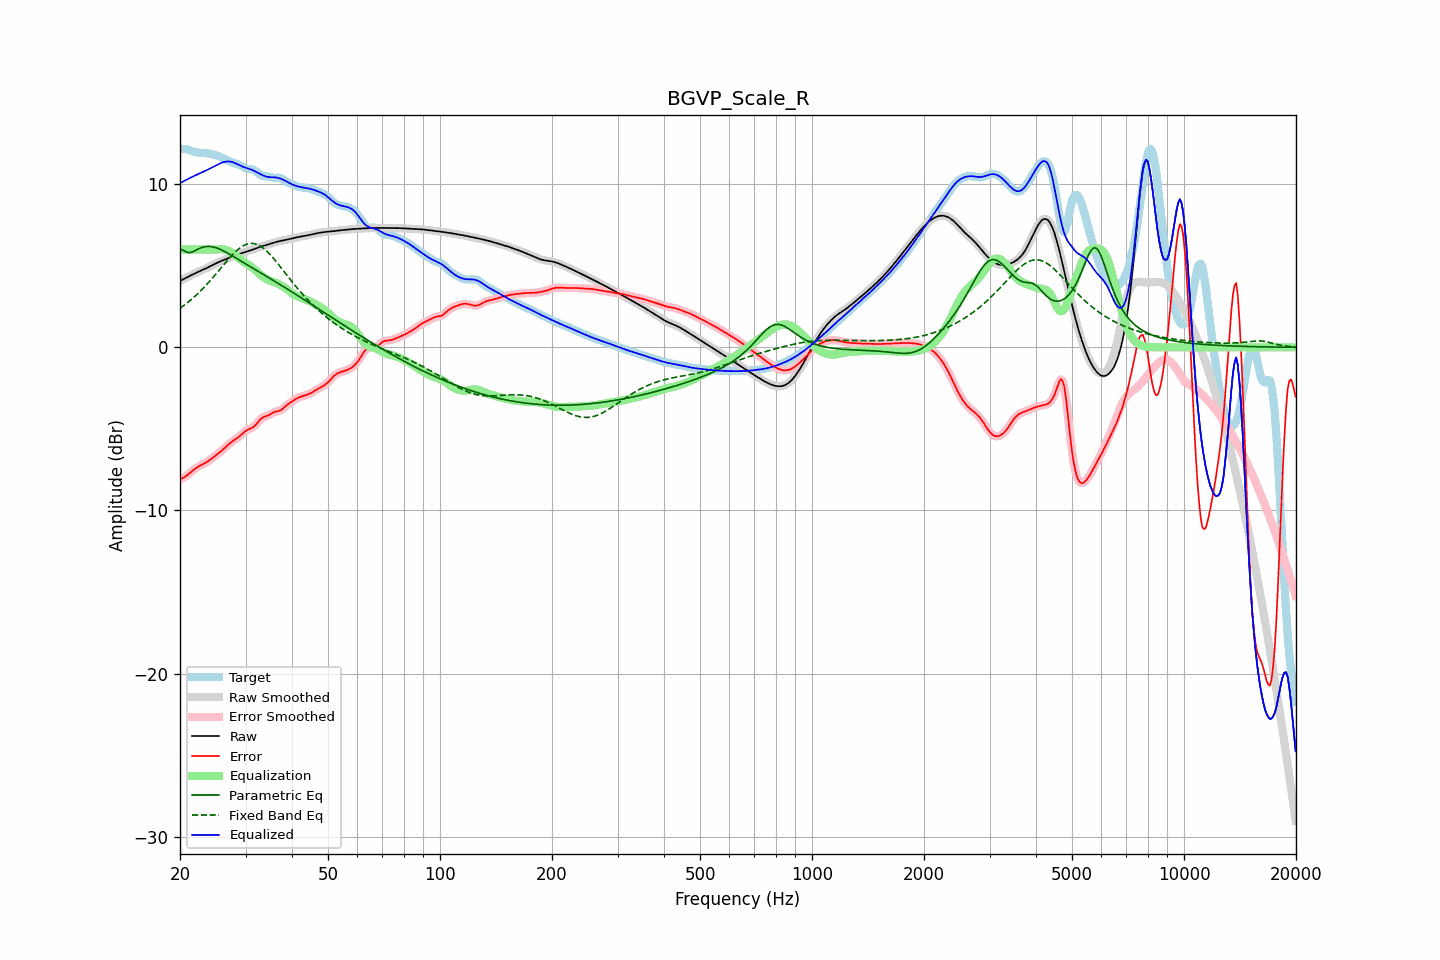

Source data for this figure (header and first rows):
frequency, raw, error, smoothed, error_smoothed, equalization, parametric_eq, fixed_band_eq, equalized_raw, equalized_smoothed, target
20.00, 4.07, -8.09, 4.07, -8.09, 6.00, 6.02, 2.40, 10.07, 10.07, 12.16
20.20, 4.12, -8.05, 4.12, -8.05, 6.00, 5.99, 2.47, 10.12, 10.12, 12.17
20.40, 4.17, -8.00, 4.17, -8.00, 6.00, 5.96, 2.54, 10.17, 10.17, 12.18
20.61, 4.23, -7.94, 4.23, -7.94, 6.00, 5.90, 2.61, 10.23, 10.23, 12.17
20.81, 4.28, -7.87, 4.28, -7.87, 6.00, 5.84, 2.69, 10.28, 10.28, 12.15
21.02, 4.33, -7.80, 4.33, -7.80, 6.00, 5.82, 2.77, 10.33, 10.33, 12.12
21.23, 4.38, -7.72, 4.38, -7.72, 6.00, 5.80, 2.85, 10.38, 10.38, 12.09
21.44, 4.43, -7.63, 4.43, -7.63, 6.00, 5.83, 2.93, 10.43, 10.43, 12.06
21.66, 4.48, -7.55, 4.48, -7.55, 6.00, 5.86, 3.02, 10.48, 10.48, 12.02
21.87, 4.52, -7.47, 4.52, -7.47, 6.00, 5.91, 3.10, 10.52, 10.52, 11.99
22.09, 4.57, -7.40, 4.57, -7.40, 6.00, 5.96, 3.19, 10.57, 10.57, 11.97
22.31, 4.61, -7.33, 4.61, -7.33, 6.00, 6.01, 3.29, 10.61, 10.61, 11.95
22.54, 4.66, -7.28, 4.66, -7.28, 6.00, 6.06, 3.38, 10.66, 10.66, 11.93
22.76, 4.70, -7.23, 4.70, -7.23, 6.00, 6.10, 3.48, 10.70, 10.70, 11.93
22.99, 4.74, -7.18, 4.74, -7.18, 6.00, 6.14, 3.58, 10.74, 10.74, 11.92
23.22, 4.79, -7.13, 4.79, -7.12, 6.00, 6.16, 3.68, 10.79, 10.79, 11.92
23.45, 4.84, -7.07, 4.84, -7.07, 6.00, 6.18, 3.79, 10.84, 10.84, 11.91
23.69, 4.89, -7.01, 4.89, -7.01, 6.00, 6.19, 3.89, 10.89, 10.89, 11.90
23.92, 4.94, -6.95, 4.94, -6.95, 6.00, 6.19, 4.00, 10.94, 10.94, 11.88
24.16, 4.99, -6.88, 4.99, -6.88, 6.00, 6.18, 4.11, 10.99, 10.99, 11.86
24.40, 5.04, -6.80, 5.04, -6.80, 6.00, 6.17, 4.23, 11.04, 11.04, 11.84
24.65, 5.09, -6.72, 5.09, -6.72, 6.00, 6.14, 4.34, 11.09, 11.09, 11.81
24.89, 5.14, -6.65, 5.14, -6.65, 6.00, 6.12, 4.46, 11.14, 11.14, 11.78
25.14, 5.18, -6.57, 5.18, -6.57, 6.00, 6.09, 4.57, 11.19, 11.19, 11.75
25.39, 5.23, -6.49, 5.23, -6.49, 6.01, 6.05, 4.69, 11.24, 11.24, 11.72
25.65, 5.27, -6.41, 5.27, -6.41, 6.01, 6.01, 4.81, 11.28, 11.28, 11.68
25.91, 5.31, -6.33, 5.31, -6.33, 6.01, 5.97, 4.93, 11.32, 11.32, 11.64
26.16, 5.35, -6.24, 5.35, -6.24, 6.01, 5.92, 5.05, 11.36, 11.36, 11.59
26.43, 5.39, -6.15, 5.39, -6.15, 5.99, 5.87, 5.16, 11.38, 11.38, 11.54
26.69, 5.43, -6.06, 5.43, -6.06, 5.96, 5.81, 5.28, 11.39, 11.39, 11.49
26.96, 5.47, -5.97, 5.47, -5.97, 5.93, 5.76, 5.39, 11.40, 11.40, 11.44
27.23, 5.51, -5.88, 5.51, -5.88, 5.88, 5.70, 5.50, 11.39, 11.39, 11.39
27.50, 5.55, -5.81, 5.55, -5.81, 5.83, 5.64, 5.61, 11.37, 11.37, 11.36
27.77, 5.59, -5.74, 5.59, -5.74, 5.76, 5.59, 5.71, 11.35, 11.35, 11.32
28.05, 5.62, -5.67, 5.62, -5.67, 5.69, 5.53, 5.81, 11.31, 11.31, 11.29
28.33, 5.66, -5.61, 5.66, -5.61, 5.60, 5.47, 5.91, 11.26, 11.26, 11.26
28.62, 5.69, -5.54, 5.69, -5.53, 5.52, 5.41, 5.99, 11.21, 11.21, 11.23
28.90, 5.73, -5.46, 5.73, -5.45, 5.44, 5.35, 6.07, 11.17, 11.17, 11.18
29.19, 5.76, -5.37, 5.76, -5.37, 5.36, 5.29, 6.15, 11.12, 11.12, 11.13
29.48, 5.79, -5.28, 5.79, -5.28, 5.29, 5.23, 6.21, 11.08, 11.08, 11.07
29.78, 5.83, -5.19, 5.83, -5.19, 5.22, 5.17, 6.26, 11.04, 11.04, 11.02
30.08, 5.86, -5.12, 5.86, -5.12, 5.15, 5.11, 6.30, 11.01, 11.01, 10.98
30.38, 5.89, -5.06, 5.89, -5.06, 5.09, 5.05, 6.34, 10.98, 10.98, 10.95
30.68, 5.92, -5.01, 5.92, -5.02, 5.02, 4.99, 6.36, 10.95, 10.95, 10.94
30.99, 5.95, -4.97, 5.95, -4.97, 4.96, 4.93, 6.38, 10.91, 10.91, 10.93
31.30, 5.98, -4.92, 5.99, -4.92, 4.89, 4.87, 6.37, 10.87, 10.87, 10.91
31.61, 6.02, -4.85, 6.02, -4.85, 4.81, 4.81, 6.36, 10.83, 10.83, 10.87
31.93, 6.06, -4.76, 6.06, -4.76, 4.72, 4.75, 6.34, 10.78, 10.78, 10.82
32.24, 6.09, -4.65, 6.09, -4.64, 4.63, 4.69, 6.31, 10.73, 10.73, 10.74
32.57, 6.13, -4.53, 6.13, -4.53, 4.54, 4.64, 6.26, 10.67, 10.67, 10.66
32.89, 6.17, -4.42, 6.17, -4.42, 4.46, 4.58, 6.21, 10.62, 10.62, 10.58
33.22, 6.20, -4.33, 6.20, -4.33, 4.37, 4.52, 6.14, 10.57, 10.57, 10.53
33.55, 6.23, -4.27, 6.23, -4.27, 4.30, 4.46, 6.07, 10.53, 10.53, 10.50
33.89, 6.26, -4.23, 6.26, -4.23, 4.23, 4.40, 5.99, 10.49, 10.49, 10.49
34.23, 6.29, -4.20, 6.29, -4.20, 4.18, 4.34, 5.90, 10.46, 10.46, 10.48
34.57, 6.31, -4.16, 6.31, -4.16, 4.13, 4.28, 5.80, 10.44, 10.44, 10.48
34.92, 6.34, -4.11, 6.34, -4.11, 4.09, 4.22, 5.70, 10.43, 10.43, 10.45
35.27, 6.38, -4.05, 6.38, -4.05, 4.06, 4.16, 5.59, 10.43, 10.43, 10.43
35.62, 6.41, -4.00, 6.41, -4.00, 4.02, 4.10, 5.48, 10.43, 10.43, 10.40
35.97, 6.44, -3.95, 6.44, -3.96, 3.99, 4.04, 5.36, 10.42, 10.42, 10.39
... 635 more rows
